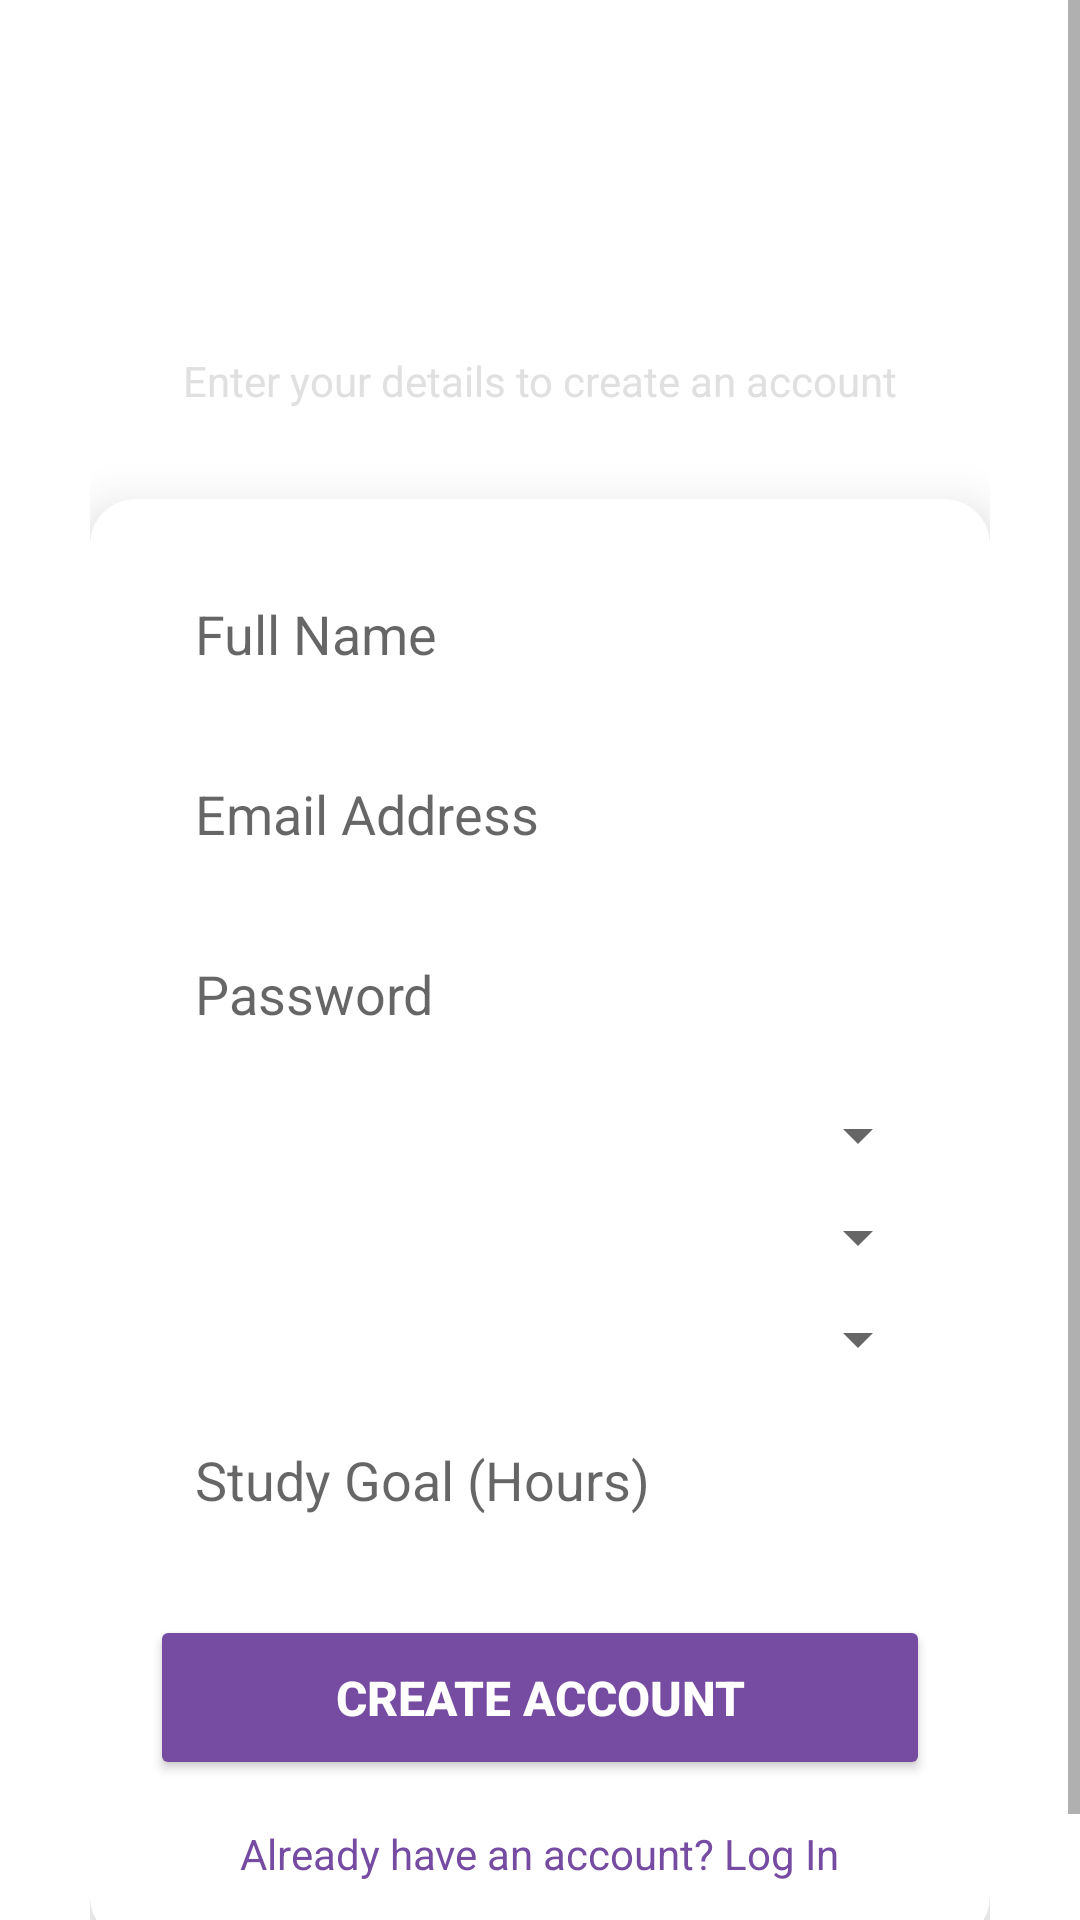

Write the Android layout XML for this screen, with the resource values it uses.
<!-- AndroidManifest.xml: application theme Theme.Comstudyplanner -->
<!-- res/layout/activity_register.xml -->
<?xml version="1.0" encoding="utf-8"?>
<ScrollView xmlns:android="http://schemas.android.com/apk/res/android"
    android:layout_width="match_parent"
    android:layout_height="match_parent"
    android:background="@drawable/purple_gradient">

    <LinearLayout
        android:layout_width="match_parent"
        android:layout_height="wrap_content"
        android:orientation="vertical"
        android:padding="30dp"
        android:gravity="center">

        <TextView
            android:layout_width="wrap_content"
            android:layout_height="wrap_content"
            android:text="Get Started"
            android:textSize="28sp"
            android:textColor="#FFFFFF"
            android:textStyle="bold"
            android:layout_marginTop="50dp"/>

        <TextView
            android:layout_width="wrap_content"
            android:layout_height="wrap_content"
            android:text="Enter your details to create an account"
            android:textColor="#E0E0E0"
            android:layout_marginBottom="30dp"/>

        <androidx.cardview.widget.CardView
            android:layout_width="match_parent"
            android:layout_height="wrap_content"
            app:cardCornerRadius="15dp"
            app:cardElevation="10dp"
            xmlns:app="http://schemas.android.com/apk/res-auto">

            <LinearLayout
                android:layout_width="match_parent"
                android:layout_height="wrap_content"
                android:orientation="vertical"
                android:padding="20dp">

                <EditText
                    android:id="@+id/etName"
                    android:layout_width="match_parent"
                    android:layout_height="50dp"
                    android:hint="Full Name"
                    android:inputType="textPersonName"
                    android:background="@drawable/edittext_bg"
                    android:paddingLeft="15dp"
                    android:layout_marginBottom="10dp"/>

                <EditText
                    android:id="@+id/etEmail"
                    android:layout_width="match_parent"
                    android:layout_height="50dp"
                    android:hint="Email Address"
                    android:inputType="textEmailAddress"
                    android:background="@drawable/edittext_bg"
                    android:paddingLeft="15dp"
                    android:layout_marginBottom="10dp"/>

                <EditText
                    android:id="@+id/etPassword"
                    android:layout_width="match_parent"
                    android:layout_height="50dp"
                    android:hint="Password"
                    android:inputType="textPassword"
                    android:background="@drawable/edittext_bg"
                    android:paddingLeft="15dp"
                    android:layout_marginBottom="10dp"/>

                <Spinner
                    android:id="@+id/spUniversity"
                    android:layout_width="match_parent"
                    android:layout_height="wrap_content"
                    android:layout_marginBottom="10dp"/>

                <Spinner
                    android:id="@+id/spCourse"
                    android:layout_width="match_parent"
                    android:layout_height="wrap_content"
                    android:layout_marginBottom="10dp"/>

                <Spinner
                    android:id="@+id/spSemester"
                    android:layout_width="match_parent"
                    android:layout_height="wrap_content"
                    android:layout_marginBottom="10dp"/>

                <EditText
                    android:id="@+id/etHours"
                    android:layout_width="match_parent"
                    android:layout_height="50dp"
                    android:hint="Study Goal (Hours)"
                    android:inputType="number"
                    android:background="@drawable/edittext_bg"
                    android:paddingLeft="15dp"
                    android:layout_marginBottom="20dp"/>

                <Button
                    android:id="@+id/btnRegister"
                    android:layout_width="match_parent"
                    android:layout_height="55dp"
                    android:text="Create Account"
                    android:backgroundTint="#764BA2"
                    android:textColor="#FFFFFF"
                    android:textSize="16sp"
                    android:textStyle="bold"/>

                <TextView
                    android:id="@+id/tvLoginLink"
                    android:layout_width="wrap_content"
                    android:layout_height="wrap_content"
                    android:text="Already have an account? Log In"
                    android:layout_gravity="center"
                    android:layout_marginTop="15dp"
                    android:textColor="#764BA2"/>

            </LinearLayout>
        </androidx.cardview.widget.CardView>
    </LinearLayout>
</ScrollView>
<!-- resources referenced by this layout -->
<resources>
  <style name="Theme.Comstudyplanner" parent="Theme.AppCompat.Light.NoActionBar">
  
          <item name="android:windowBackground">@android:color/white</item>
  
      </style>
</resources>
